The GitHub repository josean9/Caso1.-Detecci-n-de-melanomas contains a labelled image folder "data_heatmap" with 2 categories: benign, malignant. Examples follow, each with its label.

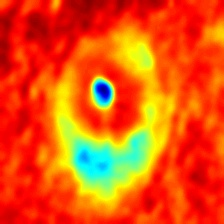
Label: malignant

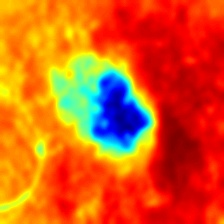
Label: benign

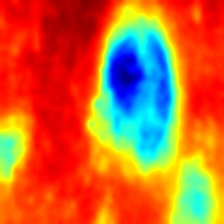
Label: benign

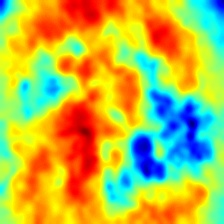
Label: malignant

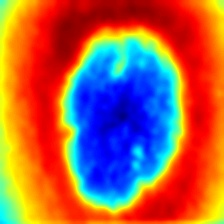
Label: benign

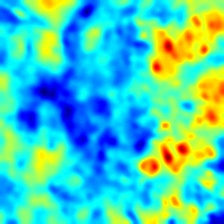
Label: malignant
